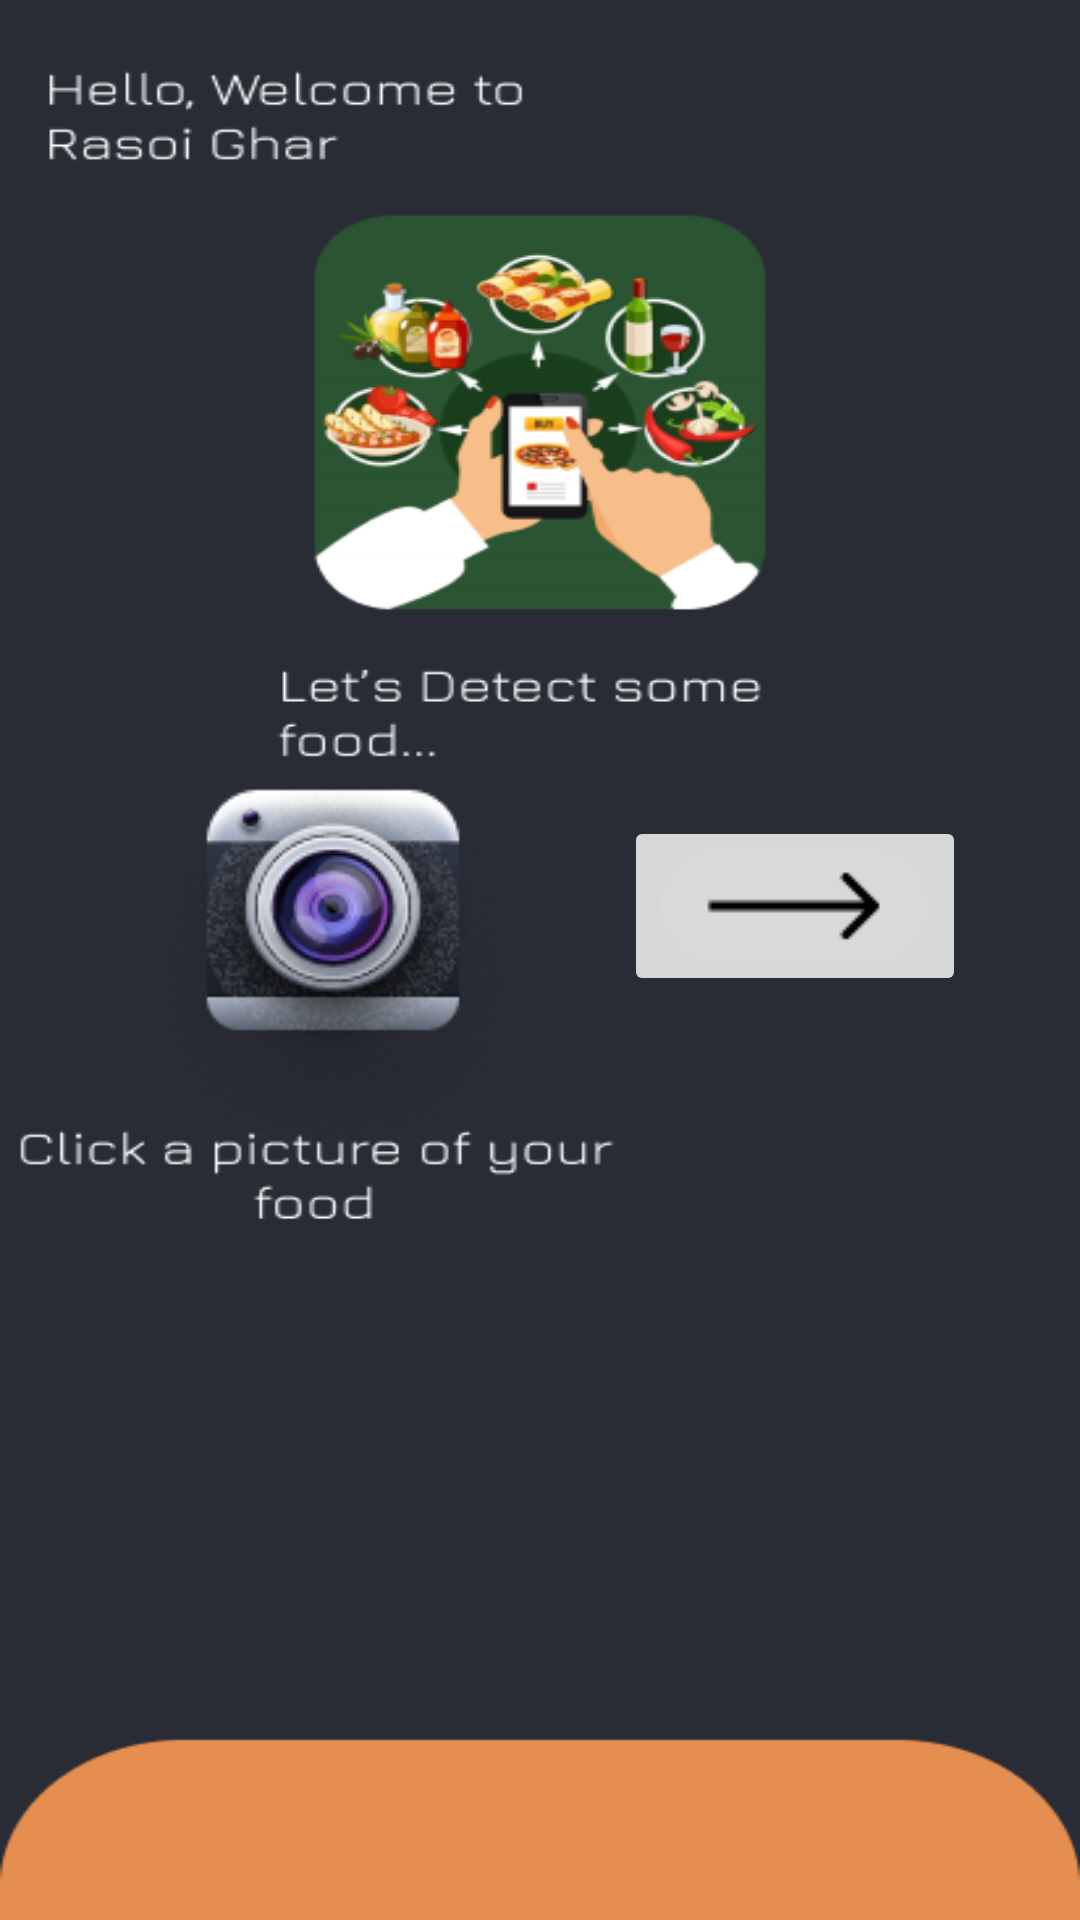

This screen was rendered from an Android layout file. Write that file and the resources it references.
<!-- AndroidManifest.xml: application theme Theme.RasoiGhar -->
<!-- res/layout/fooddetection.xml -->
<?xml version="1.0" encoding="utf-8"?>
<androidx.constraintlayout.widget.ConstraintLayout xmlns:android="http://schemas.android.com/apk/res/android"
    xmlns:app="http://schemas.android.com/apk/res-auto"
    xmlns:tools="http://schemas.android.com/tools"
    android:layout_width="match_parent"
    android:layout_height="match_parent"
    android:background="@drawable/foodetection_not_fromfridge">

    <ImageButton
        android:id="@+id/camera_button"
        android:layout_width="112dp"
        android:layout_height="120dp"
        android:backgroundTint="#292C35"
        app:layout_constraintBottom_toBottomOf="parent"
        app:layout_constraintEnd_toEndOf="parent"
        app:layout_constraintHorizontal_bias="0.222"
        app:layout_constraintStart_toStartOf="parent"
        app:layout_constraintTop_toTopOf="parent"
        app:layout_constraintVertical_bias="0.505"
        app:srcCompat="@drawable/camera" />

    <ImageButton
        android:id="@+id/sendImage"
        android:layout_width="wrap_content"
        android:layout_height="wrap_content"
        app:layout_constraintBottom_toBottomOf="parent"
        app:layout_constraintEnd_toEndOf="parent"
        app:layout_constraintHorizontal_bias="0.845"
        app:layout_constraintStart_toStartOf="parent"
        app:layout_constraintTop_toTopOf="parent"
        app:layout_constraintVertical_bias="0.469"
        app:srcCompat="@drawable/bigarrow" />

    <ScrollView
        android:id="@+id/scrollView3"
        android:layout_width="416dp"
        android:layout_height="231dp"
        app:layout_constraintBottom_toBottomOf="parent"
        app:layout_constraintEnd_toEndOf="parent"
        app:layout_constraintStart_toStartOf="parent"
        app:layout_constraintTop_toTopOf="parent"
        app:layout_constraintVertical_bias="0.874">

        <LinearLayout
            android:layout_width="match_parent"
            android:layout_height="wrap_content"
            android:orientation="vertical">

            <TextView
                android:layout_width="match_parent"
                android:layout_height="match_parent"
                android:textColor="@color/white" />
        </LinearLayout>
    </ScrollView>

    <ImageButton
        android:id="@+id/profile_button_detection"
        android:layout_width="wrap_content"
        android:layout_height="wrap_content"
        android:backgroundTint="#292C35"
        app:layout_constraintBottom_toBottomOf="parent"
        app:layout_constraintEnd_toEndOf="parent"
        app:layout_constraintHorizontal_bias="0.922"
        app:layout_constraintStart_toStartOf="parent"
        app:layout_constraintTop_toTopOf="parent"
        app:layout_constraintVertical_bias="0.03"
        app:srcCompat="@drawable/user_image" />
</androidx.constraintlayout.widget.ConstraintLayout>
<!-- resources referenced by this layout -->
<resources>
  <!-- drawable bigarrow: png bitmap (drawable, 953 bytes) -->
  <!-- drawable camera: png bitmap (drawable, 29878 bytes) -->
  <!-- drawable foodetection_not_fromfridge: png bitmap (drawable, 51475 bytes) -->
  <style name="Theme.RasoiGhar" parent="Base.Theme.RasoiGhar" />
  <style name="Base.Theme.RasoiGhar" parent="Theme.Material3.DayNight.NoActionBar">
          
          
      </style>
  <!-- not gathered from this repository: default colours our renderer supplied (Android Studio template values) -->
  <color name="white">#FFFFFFFF</color>
</resources>
